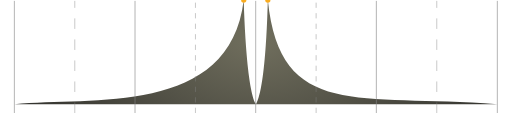
t = 0.00 s
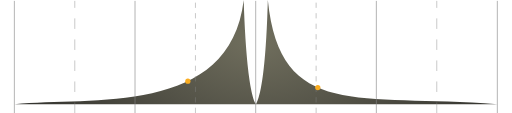
t = 0.30 s
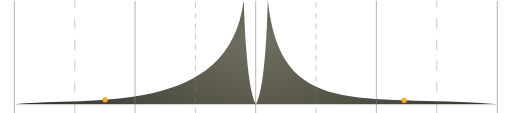
t = 0.60 s
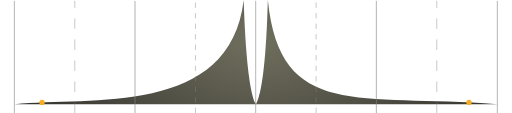
t = 0.90 s

The animated SVG that drew these frames (rendered in a browser with its animation timeline set to each time). Animation: 2 SMIL elements (animateMotion=2); one cycle of 1.20 s, repeats indefinitely.

<svg width="583" height="129" viewBox="0 0 583 129" fill="none" xmlns="http://www.w3.org/2000/svg">
<path opacity="0.9" d="M291.5 119H16C102 110 261.5 134 277.5 0C277.5 0 280 100.5 291.5 119C303.5 99.5 305 0 305 0C319 138 409 106.5 567 119H291.5Z" fill="url(#paint0_radial_354_2189)"/>
<line x1="15.65" y1="129" x2="15.65" y2="1" stroke="#848484" stroke-width="0.7"/>
<line x1="84.625" y1="129" x2="84.625" y2="1" stroke="#848484" stroke-width="0.5" stroke-dasharray="12 12"/>
<line x1="153.4" y1="129" x2="153.4" y2="1" stroke="#848484" stroke-width="0.7"/>
<line x1="222.375" y1="129" x2="222.375" y2="1" stroke="#848484" stroke-width="0.5" stroke-dasharray="6 6"/>
<line x1="291.15" y1="129" x2="291.15" y2="1" stroke="#848484" stroke-width="0.7"/>
<line x1="360.125" y1="129" x2="360.125" y2="1" stroke="#848484" stroke-width="0.5" stroke-dasharray="6 6"/>
<line x1="428.9" y1="129" x2="428.9" y2="1" stroke="#848484" stroke-width="0.7"/>
<line x1="497.875" y1="129" x2="497.875" y2="1" stroke="#848484" stroke-width="0.5" stroke-dasharray="12 12"/>
<path d="M567 129L567 0.999999" stroke="#848484" stroke-width="0.7"/>

<!-- Animated dots -->
<circle cx="0" cy="0" r="3.0" fill="#F9AC20">
  <animateMotion dur="1.2s" repeatCount="indefinite" keyPoints="0;1" keyTimes="0;1" calcMode="spline" keySplines="0 0 0.6 1">
    <mpath href="#pd-curve-left"/>
  </animateMotion>
</circle>
<circle cx="0" cy="0" r="3.0" fill="#F9AC20">
  <animateMotion dur="1.2s" repeatCount="indefinite" keyPoints="0;1" keyTimes="0;1" calcMode="spline" keySplines="0 0 0.6 1">
    <mpath href="#pd-curve-right"/>
  </animateMotion>
</circle>

<defs>
  <path id="pd-curve-left" d="M277.5 0 C261.5 134 102 110 16 119"/>
  <path id="pd-curve-right" d="M305 0 C319 138 409 106.5 567 119"/>
  <radialGradient id="paint0_radial_354_2189" cx="0" cy="0" r="1" gradientTransform="matrix(-321.506 -46.75 -51.6213 203.671 291.5 46.75)" gradientUnits="userSpaceOnUse">
    <stop offset="0.00164139" stop-color="#615F4C"/>
    <stop offset="0.966346" stop-color="#171713"/>
  </radialGradient>
</defs>
</svg>
